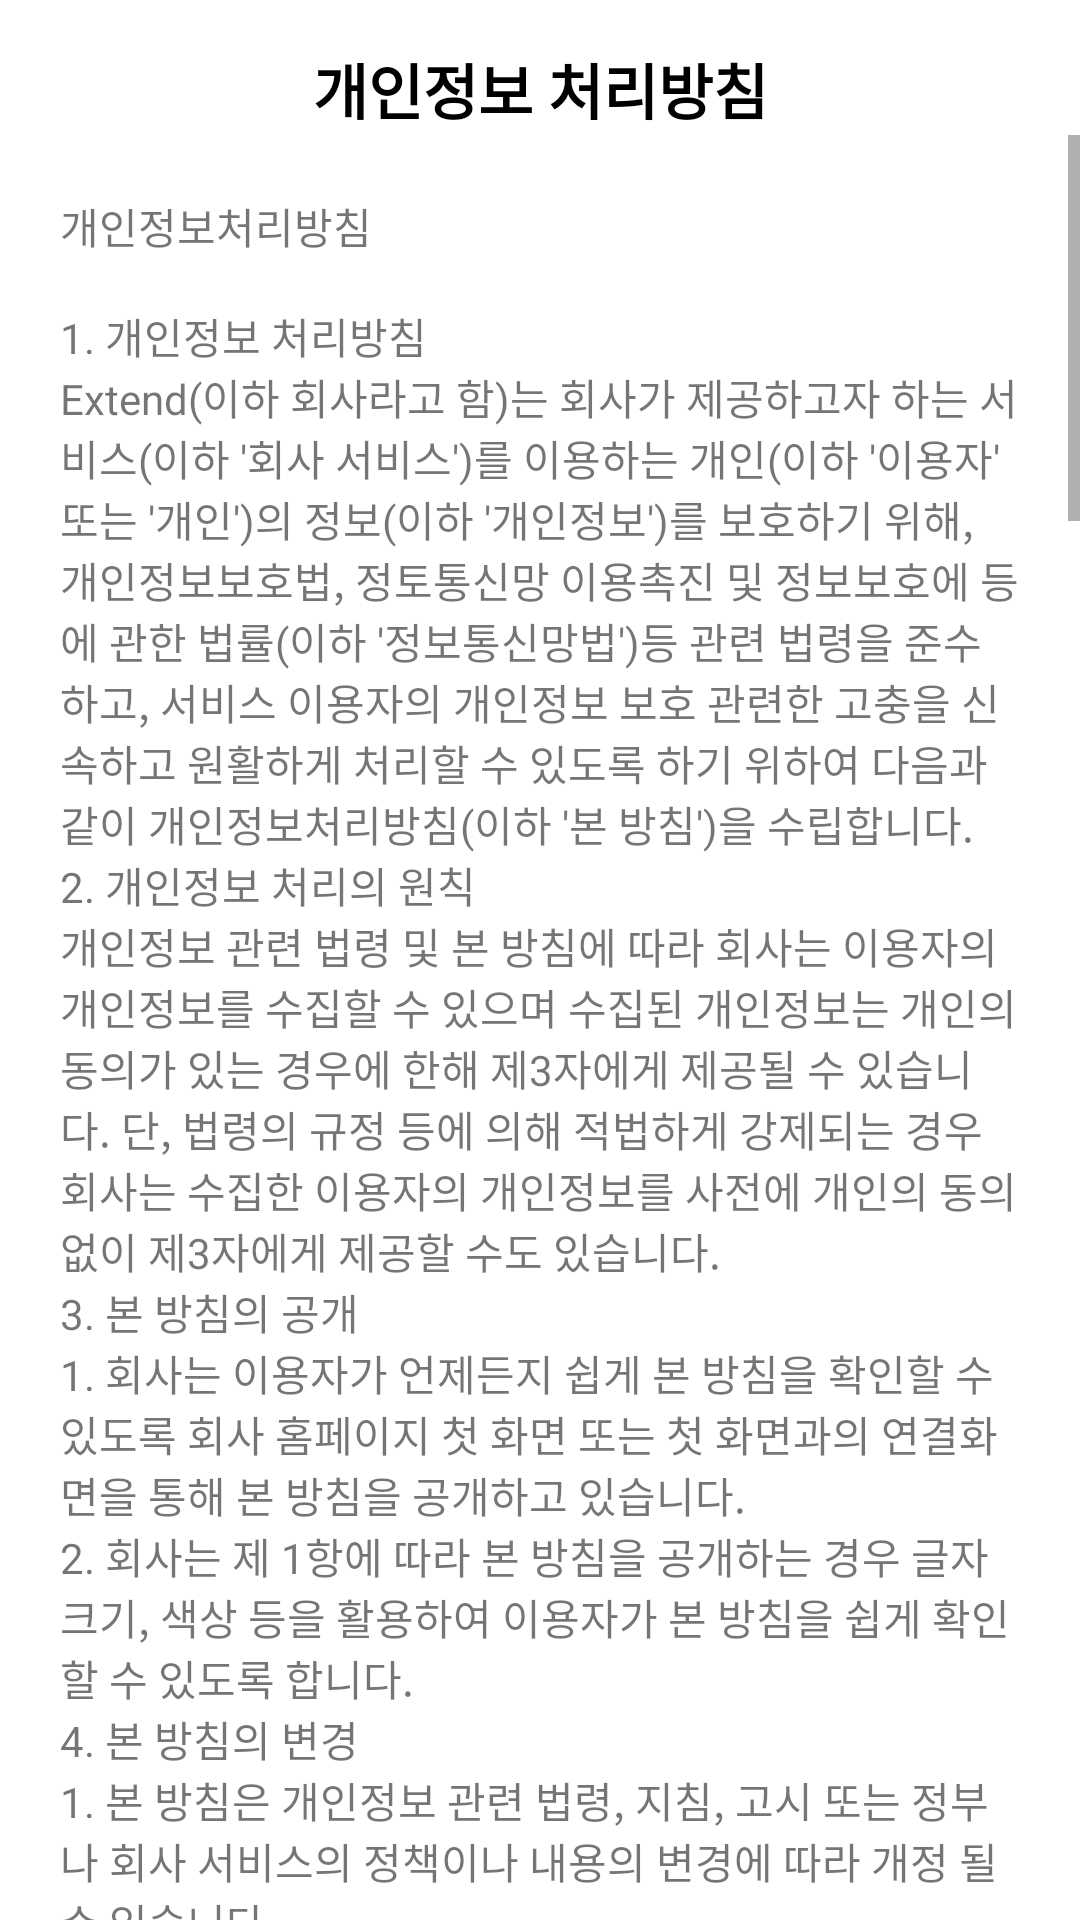

Produce the Android XML layout that renders to this screen, including the resource entries it uses.
<!-- AndroidManifest.xml: application theme Theme.SchoolProject -->
<!-- res/layout/activity_terms_personal.xml -->
<androidx.constraintlayout.widget.ConstraintLayout xmlns:android="http://schemas.android.com/apk/res/android"
    xmlns:app="http://schemas.android.com/apk/res-auto"
    xmlns:tools="http://schemas.android.com/tools"
    android:layout_width="match_parent"
    android:layout_height="match_parent"
    android:background="@color/white"
    tools:context=".mypage.activity.RulesActivity">

    <LinearLayout
        android:id="@+id/linearLayout4"
        android:layout_width="0dp"
        android:layout_height="wrap_content"
        android:layout_marginTop="15dp"
        android:orientation="horizontal"
        android:paddingHorizontal="20dp"
        app:layout_constraintEnd_toEndOf="parent"
        app:layout_constraintStart_toStartOf="parent"
        app:layout_constraintTop_toTopOf="parent">

        <View
            android:layout_width="30dp"
            android:layout_height="30dp" />

        <TextView
            android:layout_width="0dp"
            android:layout_height="wrap_content"
            android:layout_weight="1"
            android:text="개인정보 처리방침"
            android:textAlignment="center"
            android:textColor="@color/black"
            android:textSize="20dp"
            android:textStyle="bold" />

        <ImageView
            android:id="@+id/iv_close"
            android:layout_width="30dp"
            android:layout_height="30dp"
            android:layout_gravity="center_vertical"
            android:src="@drawable/icon_close" />
    </LinearLayout>

    <ScrollView
        android:layout_width="0dp"
        android:layout_height="0dp"
        app:layout_constraintTop_toBottomOf="@id/linearLayout4"
        app:layout_constraintBottom_toBottomOf="parent"
        app:layout_constraintEnd_toEndOf="parent"
        app:layout_constraintStart_toStartOf="parent">

        <TextView
            android:paddingVertical="20dp"
            android:layout_width="match_parent"
            android:layout_height="wrap_content"
            android:paddingHorizontal="20dp"
            android:text="@string/terms_personal" />
    </ScrollView>
</androidx.constraintlayout.widget.ConstraintLayout>
<!-- resources referenced by this layout -->
<resources>
  <color name="black">#FF000000</color>
  <color name="white">#FFFFFFFF</color>
  <string name="terms_personal">개인정보처리방침\n
  \n1. 개인정보 처리방침
  \nExtend(이하 "회사"라고 함)는 회사가 제공하고자 하는 서비스(이하 \'회사 서비스\')를 이용하는 개인(이하 \'이용자\' 또는 \'개인\')의 정보(이하 \'개인정보\')를 보호하기 위해, 개인정보보호법, 정토통신망 이용촉진 및 정보보호에 등에 관한 법률(이하 \'정보통신망법\')등 관련 법령을 준수하고, 서비스 이용자의 개인정보 보호 관련한 고충을 신속하고 원활하게 처리할 수 있도록 하기 위하여 다음과 같이 개인정보처리방침(이하 \'본 방침\')을 수립합니다.
  \n2. 개인정보 처리의 원칙
  \n개인정보 관련 법령 및 본 방침에 따라 회사는 이용자의 개인정보를 수집할 수 있으며 수집된 개인정보는 개인의 동의가 있는 경우에 한해 제3자에게 제공될 수 있습니다. 단, 법령의 규정 등에 의해 적법하게 강제되는 경우 회사는 수집한 이용자의 개인정보를 사전에 개인의 동의 없이 제3자에게 제공할 수도 있습니다.
  \n3. 본 방침의 공개
  \n1. 회사는 이용자가 언제든지 쉽게 본 방침을 확인할 수 있도록 회사 홈페이지 첫 화면 또는 첫 화면과의 연결화면을 통해 본 방침을 공개하고 있습니다.
  \n2. 회사는 제 1항에 따라 본 방침을 공개하는 경우 글자 크기, 색상 등을 활용하여 이용자가 본 방침을 쉽게 확인할 수 있도록 합니다.
  \n4. 본 방침의 변경
  \n1. 본 방침은 개인정보 관련 법령, 지침, 고시 또는 정부나 회사 서비스의 정책이나 내용의 변경에 따라 개정 될 수 있습니다.
  \n2. 회사는 제1항에 따라 본 방침을 개정하는 경우 다음 각 호 하나 이상의 방법으로 공지합니다.
  \n    가. 회사가 운영하는 인터넷 홈페이지의 첫 화면의 공지사항란 또는 별도의 창을 통하여 공지하는 방법
  \n    나. 서면,모사전송,전자우편 또는 이와 비슷한 방법으로 이용자에게 공지하는 방법
  \n3. 회사는 제2항의 공지는 본 방침의 개정의 시행일로부터 최소 7일 이전에 공지합니다. 다만, 이용자 권리의 중요한 변경이 있을 경우에는 최소 30일 전에 공지합니다.
  \n5. 회원가입을 위한 정보
  \n회사는 이용자의 회사 서비스에 대한 회원가입을 위하여 다음과 같은 정보를 수집합니다.
  \n1. 필수 수집 정보 : 비밀번호, 이름, 닉네임, 생년월일 및 휴대폰 번호
  \n2. 선택 수집 정보 : 이메일주소
  \n6. 본인 인증을 위한 정보
  \n회사는 이용자의 본인인증을 위하여 다음과 같은 정보를 수집합니다.
  \n1. 필수 수집 정보 : 휴대폰 번호, 이름, 생년월일, 본인확인값(CI, DI) 및 이동통신사
  \n7. 회사 서비스 제공을 위한 정보
  \n회사는 이용자에게 회사의 서비스를 제공하기 위하여 다음과 같은 정보를 수집합니다.
  \n1. 필수 수집 정보 : 아이디 및 이름
  \n8. 서비스 이용 및 부정 이용 확인을 위한 정보
  \n회사는 이용자의 서비스 이용 및 부정이용의 확인 및 분석을 위하여 다음과 같은 정보를 수집합니다.
  \n    1. 필수 수집 정보 : 서비스 이용기록, 쿠키 및 접속지 정보
  \n※ 부정이용 : 회원탈퇴 후 재가입, 상품구매 후 구매취소 등을 반복적으로 행하는 등 회사가 제공하는 할인쿠폰, 이벤트 혜택 등의 경제상 이익을 불,편법적으로 수취하는 행위, 이용약관 등에서 금지하고 있는 행위, 명의도용 등의 불,편법행위 등을 말합니다. 수집되는 정보는 회사 서비스 이용에 따른 통계,분석에 이용될 수 있습니다.
  \n9. 개인정보 수집 방법
  \n회사는 다음과 같은 방법으로 이용자의 개인정보를 수집합니다.
  \n    1. 이용자가 회사의 홈페이지에 자신의 개인정보를 입력하는 방식
  \n    2. 어플리케이션 등 회사가 제공하는 홈페이지 외의 서비스를 통해 이용자가 자신의 개인정보를 입력하는 방식
  \n10. 개인정보의 이용
  \n회사는 개인정보를 다음 각 호의 경우에 이용합니다.
  \n    1. 공지사항의 전달 등 회사의 운영에 필요한 경우
  \n    2. 이용문의에 대한 회신, 불만의 처리 등 이용자에 대한 서비스 개선을 위한 경우
  \n    3. 회사의 서비스를 제공하기 위한 경우
  \n    4. 개인정보 및 관심에 기반한 이용자간 관계의 형성을 위한 경우
  \n    5. 법령 및 회사 약관을 위반하는 회원에 대한 이용 제한 조치, 부정 이용 행위를 포함하여 서비스의 원활한 운영에 지장을 주는 행위에 대한 방지 및 제재를 위한 경우
  \n11. 개인정보의 보유 및 이용기간
  \n1. 회사는 이용자의 개인정보에 대해 개인정보의 수집,이용 목적이 달성을 위한 기간 동안 개인정보를 보유 및 이용합니다.
  \n2. 전항에도 불구하고 회사는 내부 방침에 의해 서비스 부정이용기록은 부정 가입 및 이용 방지를 위하여 회원 탈퇴 시점으로부터 최대 1년간 보관합니다.
  \n12. 법령에 따른 개인정보의 보유 및 이용기간
  \n회사는 관계법령에 따라 다음과 같이 개인정보를 보유및 이용합니다.
  \n1. 전자 상거래 등에서의 소비자보호에 관한 법률에 따른 보유정보 및 보유기간
  \n    가. 계약 또는 청약철회 등에 관한 기록 : 5년
  \n    나. 대금결제 및 재화 등의 공급에 관한 기록 : 5년
  \n    다. 소비자의 불만 또는 분쟁처리에 관한 기록 : 5년
  \n    라. 표시,광고에 관한 기록 : 6개월
  \n2. 통신비밀보호법에 따른 보유정보 및 보유기간
  \n    가. 웹사이트 로그 기록 자료 : 3개월
  \n3. 전자금융거래법에 따른 보유정보 및 보유기간
  \n    가. 전자금융거래에 관한 기록 : 5년
  \n4. 위치정보의 보호 및 이용 등에 관한 법률
  \n    가. 개인위치정보에 관한 기록 : 6개월
  \n13. 개인정보파기방법
  \n회사는 전자거 파일형태로 저장된 개인정보는 기록을 재생할 수 없는 기술적 방법을 사용하여 삭제하며, 종이로 출력된 개인정보는 분쇄기로 분쇄하거나 소각 등을 통하여 파기합니다.
  \n14. 이용자의 쿠키 설치 선택권
  \n1. 이용자는 쿠키 설치에 대한 선택권을 가지고 있습니다. 따라서 이용자는 웹브라우저에서 옵션을 설정함 으로써 모든 쿠키를 허용하거나, 쿠키가 저장될 때마다 확인을 거치거나, 아니면 모든 쿠키의 저장을 거부 할 수도 있습니다.
  \n2. 다만, 쿠키의 저장을 거부할 경우에는 로그인이 필요한 회사의 일부 서비스는 이용에 어려움이 있을 수 있 습니다.
  \n14. 회사의 개인정보 보호 책임자 지정
  \n1. 회사는 이용자의 개인정보를 보호하고 개인정보와 관련한 불만을 처리하기 위하여 아래와 같이 관련 부서 및 개인정보 보호책임자를 지정하고 있습니다.
  \n    가. 개인정보 보호 책임자
  \n        1) 성명: 정진호
  \n        2) 전화번호: 010-7665-1271
  \n        3) 이메일: jinho0115556@gmail.com
  \n2. 기타 개인정보 침해에 대한 신고나 상담이 필요하신 경우에는 다음 기관에 문의하시기 바랍니다.
  \n    가. 개인정보 분쟁조정위원회 : https://www.kopico.go.kr
  \n    나. 개인정보침해신고센터 : (국법없이) 118 (https://privacy.kisa.or.kr)
  \n    다. 사이버범죄 신고시스템 : https://ecrm.police.go.kr</string>
  <color name="colorAccentTest">#2A4E7D</color>
  <color name="colorAccent">#183294</color>
</resources>
